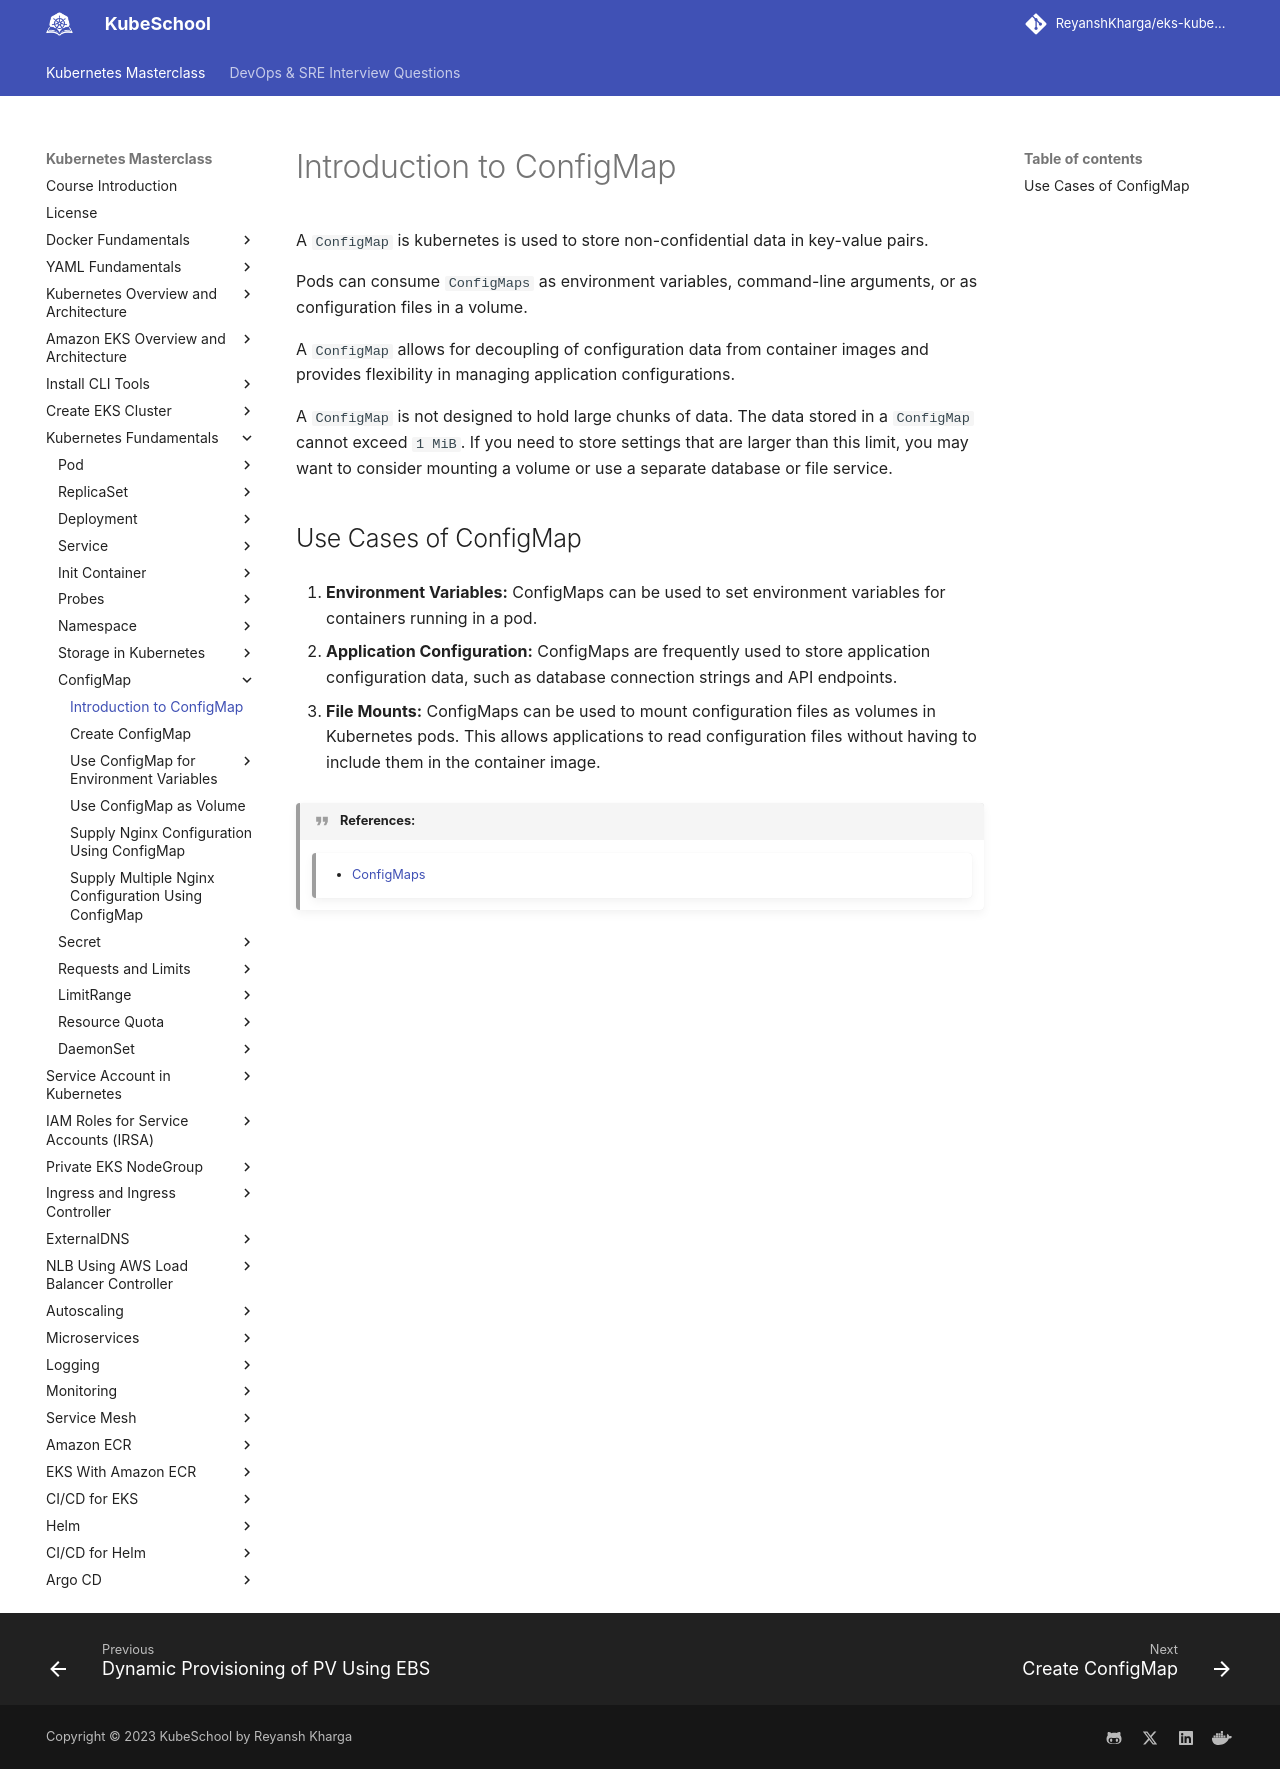

repository: ReyanshKharga/kloudkoncepts · page: kubernetes-on-eks/kubernetes-fundamentals/configmap/introduction-to-configmap/index.html · generator: mkdocs

---
description: Discover the fundamentals of ConfigMap with our straightforward introduction. Learn how to manage configuration data in Kubernetes and simplify application settings.
---

# Introduction to ConfigMap

A `ConfigMap` is kubernetes is used to store non-confidential data in key-value pairs.

Pods can consume `ConfigMaps` as environment variables, command-line arguments, or as configuration files in a volume.

A `ConfigMap` allows for decoupling of configuration data from container images and provides flexibility in managing application configurations.

A `ConfigMap` is not designed to hold large chunks of data. The data stored in a `ConfigMap` cannot exceed `1 MiB`. If you need to store settings that are larger than this limit, you may want to consider mounting a volume or use a separate database or file service.


## Use Cases of ConfigMap

1. **Environment Variables:** ConfigMaps can be used to set environment variables for containers running in a pod.

2. **Application Configuration:** ConfigMaps are frequently used to store application configuration data, such as database connection strings and API endpoints.

3. **File Mounts:** ConfigMaps can be used to mount configuration files as volumes in Kubernetes pods. This allows applications to read configuration files without having to include them in the container image.


!!! quote "References:"
    !!! quote ""
        * [ConfigMaps]{:target="_blank"}


<!-- Hyperlinks -->
[ConfigMaps]: https://kubernetes.io/docs/concepts/configuration/configmap/
